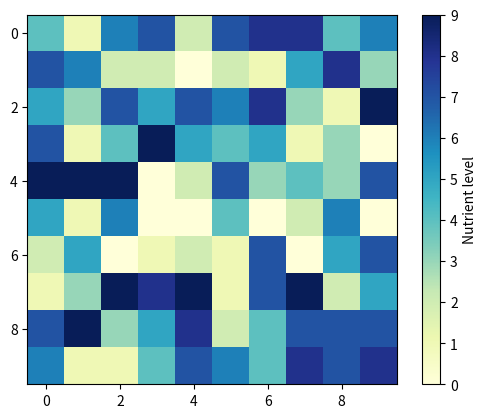
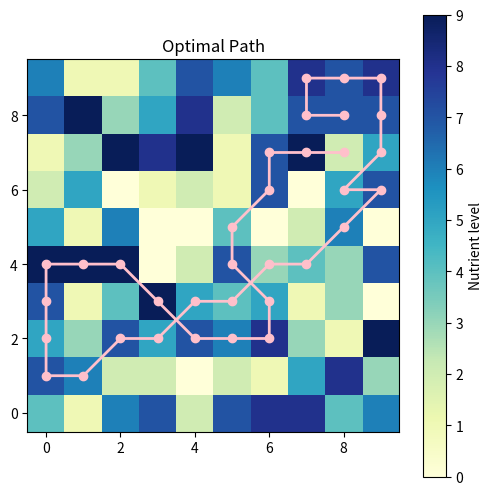

Here is the Python script that generated these plots, in order:
import numpy as np
import matplotlib.pyplot as plt
import random

ENERGY_START = 5
ENERGY_DEDUCT_COST = 1

def make_board(n):
    nutrients = np.random.randint(0, 10, size=(n, n))
    plt.imshow(nutrients, cmap='YlGnBu')
    plt.colorbar(label="Nutrient level")
    plt.show()
    return nutrients

def get_neighbours(board, x, y):
    directions = [(0,1),(0,-1),(1,0),(-1,0),(1,1),(-1,1),(1,-1),(-1,-1)]
    coords = [(x + dx, y + dy) for dx,dy in directions
              if 0 <= x + dx < len(board) and 0 <= y + dy < len(board[0])]
    return ((board[nx][ny], nx, ny) for nx, ny in coords)



def move(board):
    rows = random.randint(0, len(board)-1)
    cols = random.randint(0, len(board[0])-1)
    start = board[rows][cols]
    stack = [(start, rows, cols)]
    path = [(rows, cols)]
    energy = ENERGY_START
    while stack and energy > 0:
        ogval, ox, oy = stack.pop()
        possible = []
        for newval, nx, ny in get_neighbours(board, ox, oy):
            if (nx, ny) not in path:
                possible.append((newval, nx, ny))
        if not possible:
            break
        best = sorted(possible, key=lambda x: x[0], reverse=True)[0]
        path.append((best[1], best[2]))
        energy += best[0] - ENERGY_DEDUCT_COST
        stack.append((best[0], best[1], best[2]))
    return path


def draw_path(board, path):
    plt.figure(figsize=(6,6))
    plt.imshow(board, cmap='YlGnBu')
    plt.colorbar(label="Nutrient level")

    xs = [y for x, y in path]
    ys = [x for x, y in path]

    plt.plot(xs, ys, color="pink", linewidth=2, marker="o")
    plt.title("Optimal Path")
    plt.gca().invert_yaxis()
    plt.show()

board = make_board(10)
path = move(board)

print("Path:", path)

draw_path(board, path)
